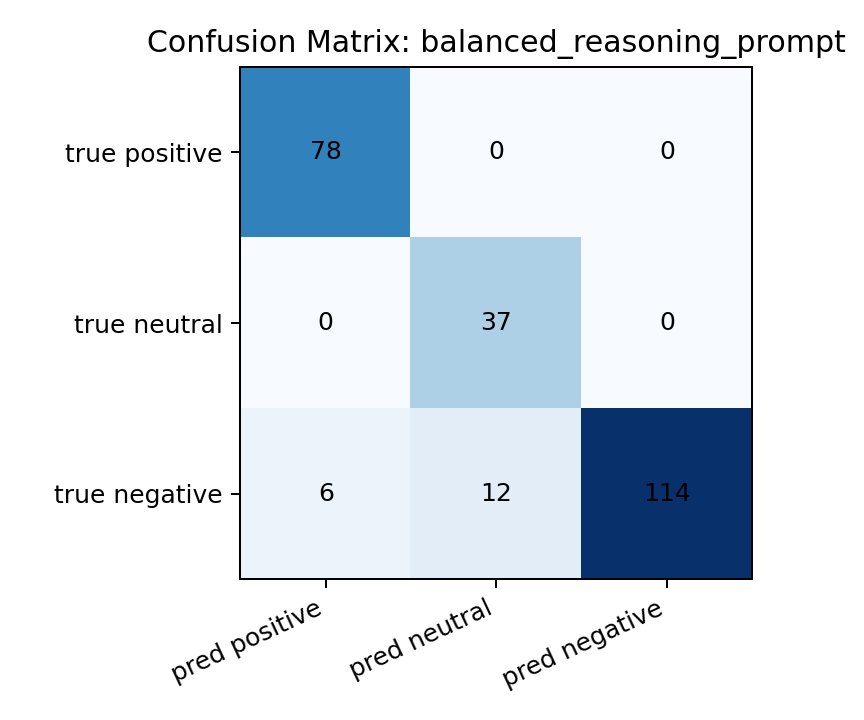

Source data for this figure (header and first rows):
, pred_positive, pred_neutral, pred_negative
true_positive, 78, 0, 0
true_neutral, 0, 37, 0
true_negative, 6, 12, 114
